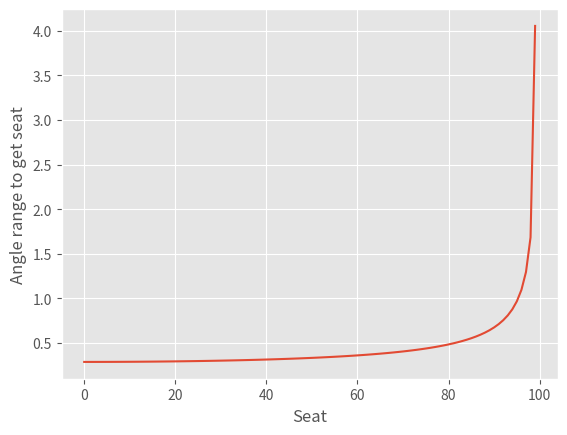

Source code (Python):
# -*- coding: utf-8 -*-
"""
Created on Sun Apr 12 00:42:04 2020

[redacted]

During a break at a music festival, the crew is launching T-shirts into the
audience using a T-shirt cannon. And you’re in luck — your seat happens to be
in the line of flight for one of the T-shirts! In other words, if the cannon
is strong enough and the shirt is launched at the right angle, it will land in
your arms.

The rows of seats in the audience are all on the same level (i.e., there is no
incline), they are numbered 1, 2, 3, etc., and the T-shirts are being launched
from directly in front of Row 1. Assume also that there is no air resistance
(yes, I know, that’s a big assumption). You also happen to know quite a bit
about the particular model of T-shirt cannon being used — with no air
resistance, it can launch T-shirts to the very back of Row 100 in the audience,
but no farther.

The crew member aiming in your direction is still figuring out the angle for
the launch, which you figure will be a random angle between zero degrees
(straight at the unfortunate person seated in Row 1) and 90 degrees (straight
up). Which row should you be sitting in to maximize your chances of nabbing the
T-shirt?
"""

import math
import matplotlib.pyplot as plt; plt.style.use('ggplot')

# https://en.wikipedia.org/wiki/Range_of_a_projectile
dist = lambda theta: 100 * math.sin(2*theta)
dist(math.pi/4)

ang = lambda d: math.degrees(0.5 * math.asin(d/100))
ang(100)

seats = {}
for seat in range(1, 100+1):
    seats[seat] = ang(seat) - ang(seat - 1)

plt.plot(seats.values())
plt.xlabel('Seat')
plt.ylabel('Angle range to get seat')